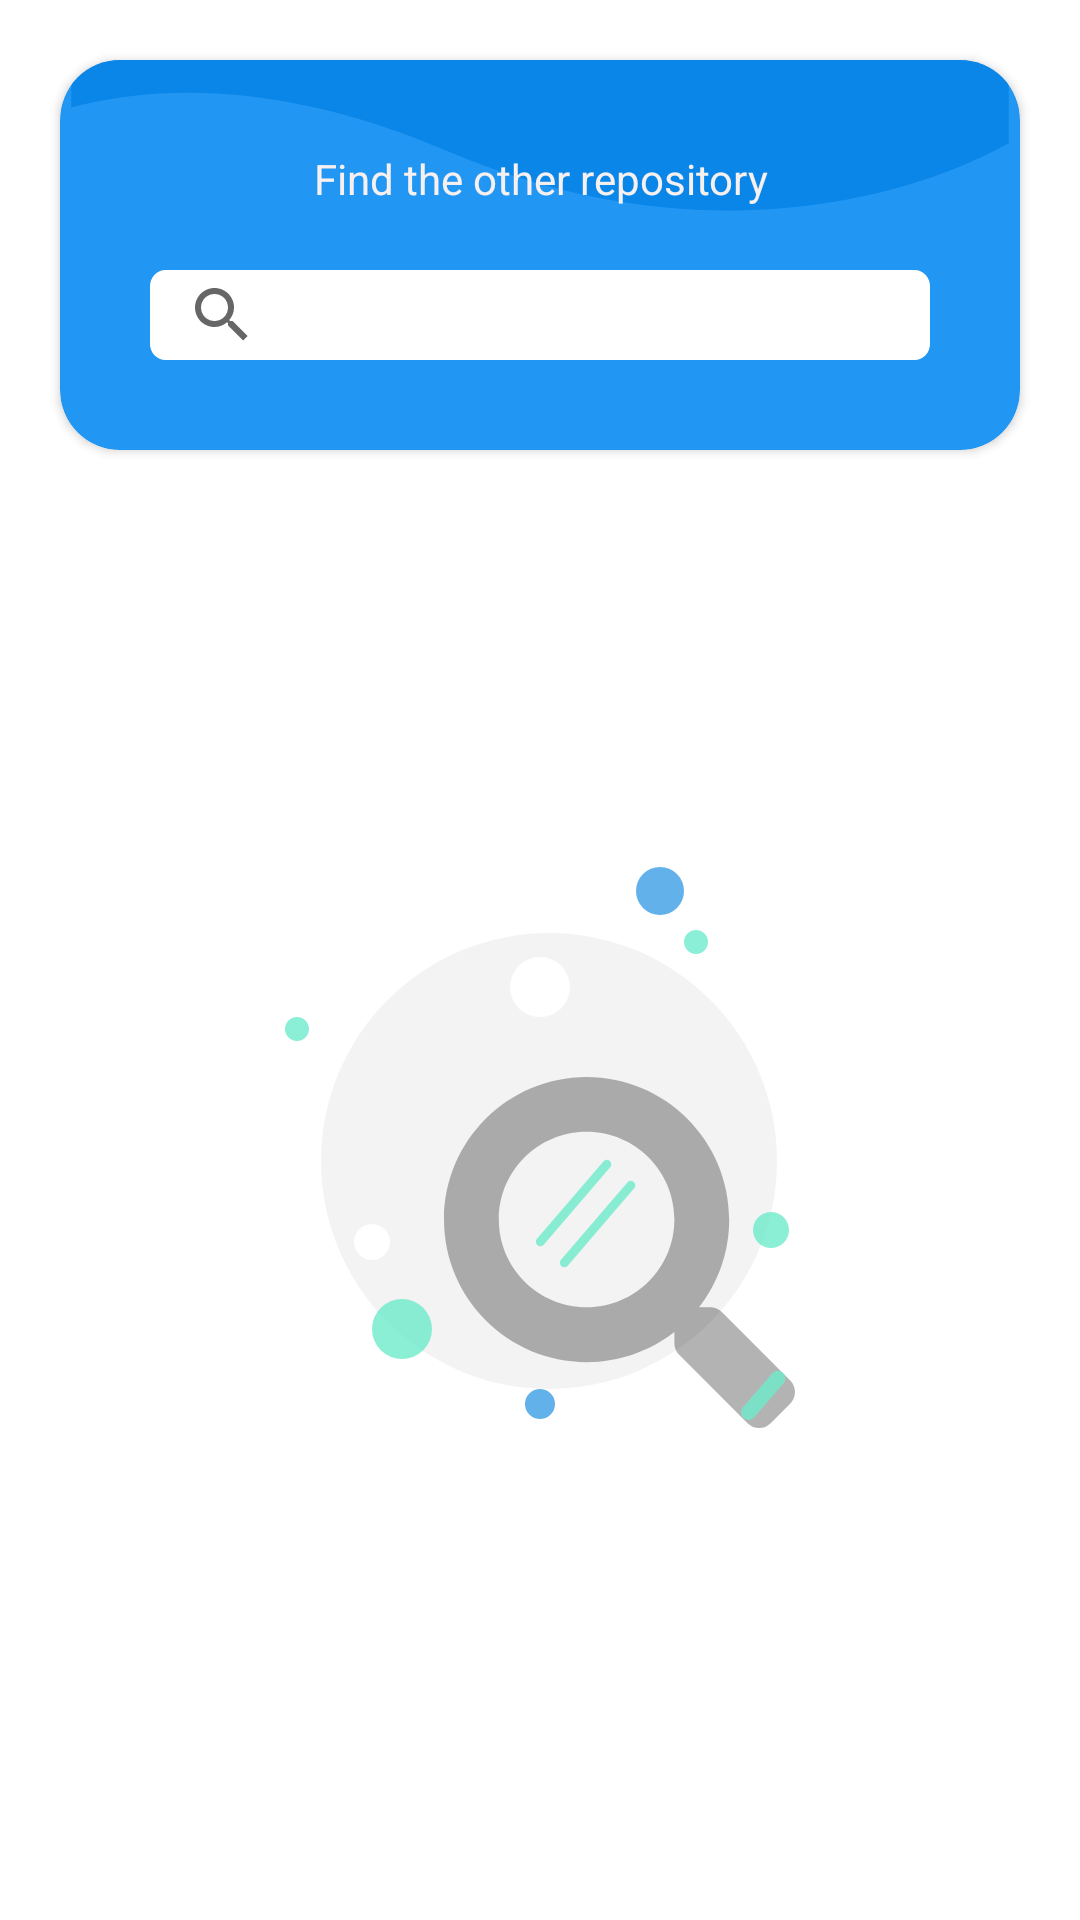

Produce the Android XML layout that renders to this screen, including the resource entries it uses.
<!-- AndroidManifest.xml: application theme Theme.Submission3 -->
<!-- res/layout/search_fragment.xml -->
<?xml version="1.0" encoding="utf-8"?>
<LinearLayout xmlns:android="http://schemas.android.com/apk/res/android"
    xmlns:app="http://schemas.android.com/apk/res-auto"
    xmlns:tools="http://schemas.android.com/tools"
    android:layout_width="match_parent"
    android:layout_height="match_parent"
    android:orientation="vertical"
    tools:context=".ui.search.SearchFragment">


    <androidx.cardview.widget.CardView
        android:id="@+id/cardView2"
        android:layout_width="match_parent"
        android:layout_height="130dp"
        android:layout_marginStart="20dp"
        android:layout_marginTop="20dp"
        android:layout_marginEnd="20dp"
        android:backgroundTint="@color/blue_200"
        app:cardCornerRadius="20dp"
        app:layout_constraintEnd_toEndOf="parent"
        app:layout_constraintHorizontal_bias="0.497"
        app:layout_constraintStart_toStartOf="parent"
        app:layout_constraintTop_toTopOf="parent">

        <FrameLayout
            android:layout_width="match_parent"
            android:layout_height="match_parent"
            android:background="@drawable/bg_background_search">

            <TextView
                android:layout_width="match_parent"
                android:layout_height="wrap_content"
                android:layout_marginTop="30dp"
                android:text="@string/intro_search"
                android:textAlignment="center"
                android:textColor="@color/greyWhite" />

            <androidx.appcompat.widget.SearchView
                android:id="@+id/search_bar"
                android:layout_width="match_parent"
                android:layout_height="30dp"
                android:layout_gravity="center"
                android:layout_marginStart="30dp"
                android:layout_marginTop="20dp"
                android:layout_marginEnd="30dp"
                android:background="@drawable/ic_tab_search"
                android:inputType="textPersonName"
                app:queryHint="Search user . . ." />

        </FrameLayout>

    </androidx.cardview.widget.CardView>

    <androidx.recyclerview.widget.RecyclerView
        android:id="@+id/rv_user_search"
        android:layout_width="match_parent"
        android:layout_height="wrap_content"
        android:layout_marginStart="20dp"
        android:layout_marginEnd="20dp"
        android:layout_marginTop="20dp"
        android:visibility="gone"/>

    <TextView
        android:id="@+id/tv_notFound"
        android:layout_width="wrap_content"
        android:layout_height="wrap_content"
        android:layout_marginTop="20dp"
        android:layout_gravity="center"
        android:text="@string/user_not_found"
        android:visibility="invisible"
        app:layout_constraintEnd_toEndOf="@+id/cardView2"
        app:layout_constraintStart_toStartOf="@+id/cardView2"
        app:layout_constraintTop_toBottomOf="@+id/cardView2" />

    <ProgressBar
        android:id="@+id/progressBar"
        android:layout_gravity="center"
        android:layout_width="60dp"
        android:layout_height="60dp"
        android:layout_marginTop="60dp"
        android:visibility="gone" />

    <ImageView
        android:id="@+id/img_message_search"
        android:layout_width="wrap_content"
        android:layout_height="wrap_content"
        android:layout_marginTop="100dp"
        android:layout_gravity="center"
        android:visibility="visible"
        android:src="@drawable/ic_search_big" />


</LinearLayout>
<!-- resources referenced by this layout -->
<resources>
  <color name="blue_200">#2196F3</color>
  <color name="greyWhite">#F6F0F0</color>
  <!-- drawable bg_background_search (drawable) -->
  <vector xmlns:android="http://schemas.android.com/apk/res/android"
      android:width="342dp"
      android:height="137dp"
      android:viewportWidth="342"
      android:viewportHeight="137">
    <group>
      <clip-path
          android:pathData="M14,0L328,0A10,10 0,0 1,338 10L338,119A10,10 0,0 1,328 129L14,129A10,10 0,0 1,4 119L4,10A10,10 0,0 1,14 0z"/>
      <path
          android:pathData="M14,0L328,0A10,10 0,0 1,338 10L338,202.346A10,10 0,0 1,328 212.346L14,212.346A10,10 0,0 1,4 202.346L4,10A10,10 0,0 1,14 0z"
          android:fillColor="#2196F3"/>
      <path
          android:pathData="M137.681,31.852C232.96,71.994 312.362,45.808 344.341,25.414C347.057,23.682 348.564,20.652 348.564,17.431V-17.432C348.564,-22.919 344.144,-27.381 338.658,-27.432L-13.936,-30.722C-18.264,-30.763 -22.126,-28.015 -23.507,-23.913L-31.305,-0.743C-34.752,9.501 -16.53,23.368 -6.322,19.817C26.173,8.514 74.954,5.424 137.681,31.852Z"
          android:fillColor="#0A86E9"/>
    </group>
  </vector>
  <!-- drawable ic_search_big: vector/xml drawable (drawable, 3129 chars, omitted) -->
  <!-- drawable ic_tab_search (drawable) -->
  <vector xmlns:android="http://schemas.android.com/apk/res/android"
      android:width="304dp"
      android:height="28dp"
      android:viewportWidth="304"
      android:viewportHeight="33">
    <path
        android:pathData="M6,0L298,0A6,6 0,0 1,304 6L304,27A6,6 0,0 1,298 33L6,33A6,6 0,0 1,0 27L0,6A6,6 0,0 1,6 0z"
        android:fillColor="#ffffff"/>
  </vector>
  <string name="intro_search">Find the other repository</string>
  <string name="user_not_found">User not found...</string>
  <style name="Theme.Submission3" parent="Theme.MaterialComponents.DayNight.DarkActionBar">
          
          <item name="colorPrimary">@color/greyWhite</item>
          <item name="colorPrimaryVariant">@color/white</item>
          <item name="colorOnPrimary">@color/white</item>
          
          <item name="colorSecondary">@color/teal_200</item>
          <item name="colorSecondaryVariant">@color/teal_700</item>
          <item name="colorOnSecondary">@color/black</item>
          
          <item name="android:statusBarColor" tools:targetApi="l">?attr/colorPrimaryVariant</item>
          
  
          <item name="selector_background_color">@color/black</item>
          <item name="background_pure_color">@color/white</item>
          <item name="background_color">@color/white_300</item>
          <item name="button_color">@color/black</item>
          <item name="text_color">@color/black_300</item>
          <item name="color_nav">@color/grey_100</item>
          <item name="color_black_white">@color/white_100</item>
          <item name="shadow_color">@color/grey_300</item>
          <item name="windowActionBar">false</item>
          <item name="windowNoTitle">true</item>
          <item name="android:windowFullscreen">true</item>
  
      </style>
  <color name="white">#FFFFFFFF</color>
  <color name="teal_200">#FF03DAC5</color>
  <color name="teal_700">#FF018786</color>
  <color name="black">#FF000000</color>
  <color name="white_300">#F5F6F8</color>
  <color name="black_300">#201A15</color>
  <color name="grey_100">#DDDBDA</color>
  <color name="white_100">#fff</color>
  <color name="grey_300">#ffADA8A4</color>
</resources>
